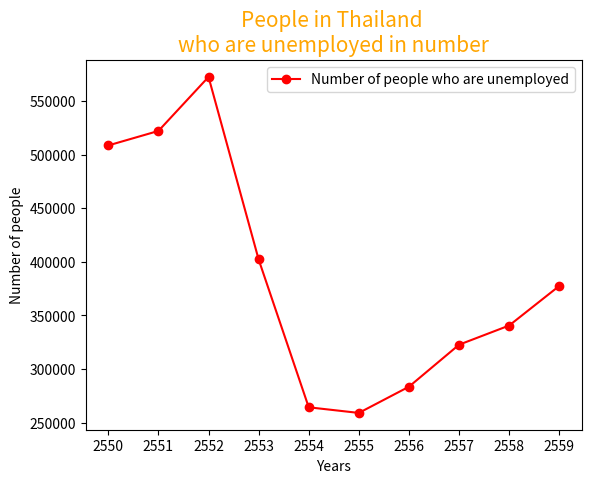

The matplotlib source for this figure:
"""Plot Graph to Show Unemployed people in Thailand"""

import matplotlib.pyplot as plt
def main():
    """Plot graph from people in Thailand who are unemployed"""
    x = range(10)
    y = [508475, 521980, 572336, 402181, 264339, 259094, 283520, 322675, 340561, 377466]
    xtick = ("2550", "2551", "2552", "2553", "2554", "2555", "2556", "2557", "2558", "2559")
    plt.xticks(x, xtick)
    plt.plot(x, y, color="red", marker="o", label=("Number of people who are unemployed"))
    plt.title("People in Thailand \nwho are unemployed in number", fontsize="15", color="orange")
    plt.xlabel("Years")
    plt.ylabel("Number of people")
    plt.legend()
    plt.show()
main()
